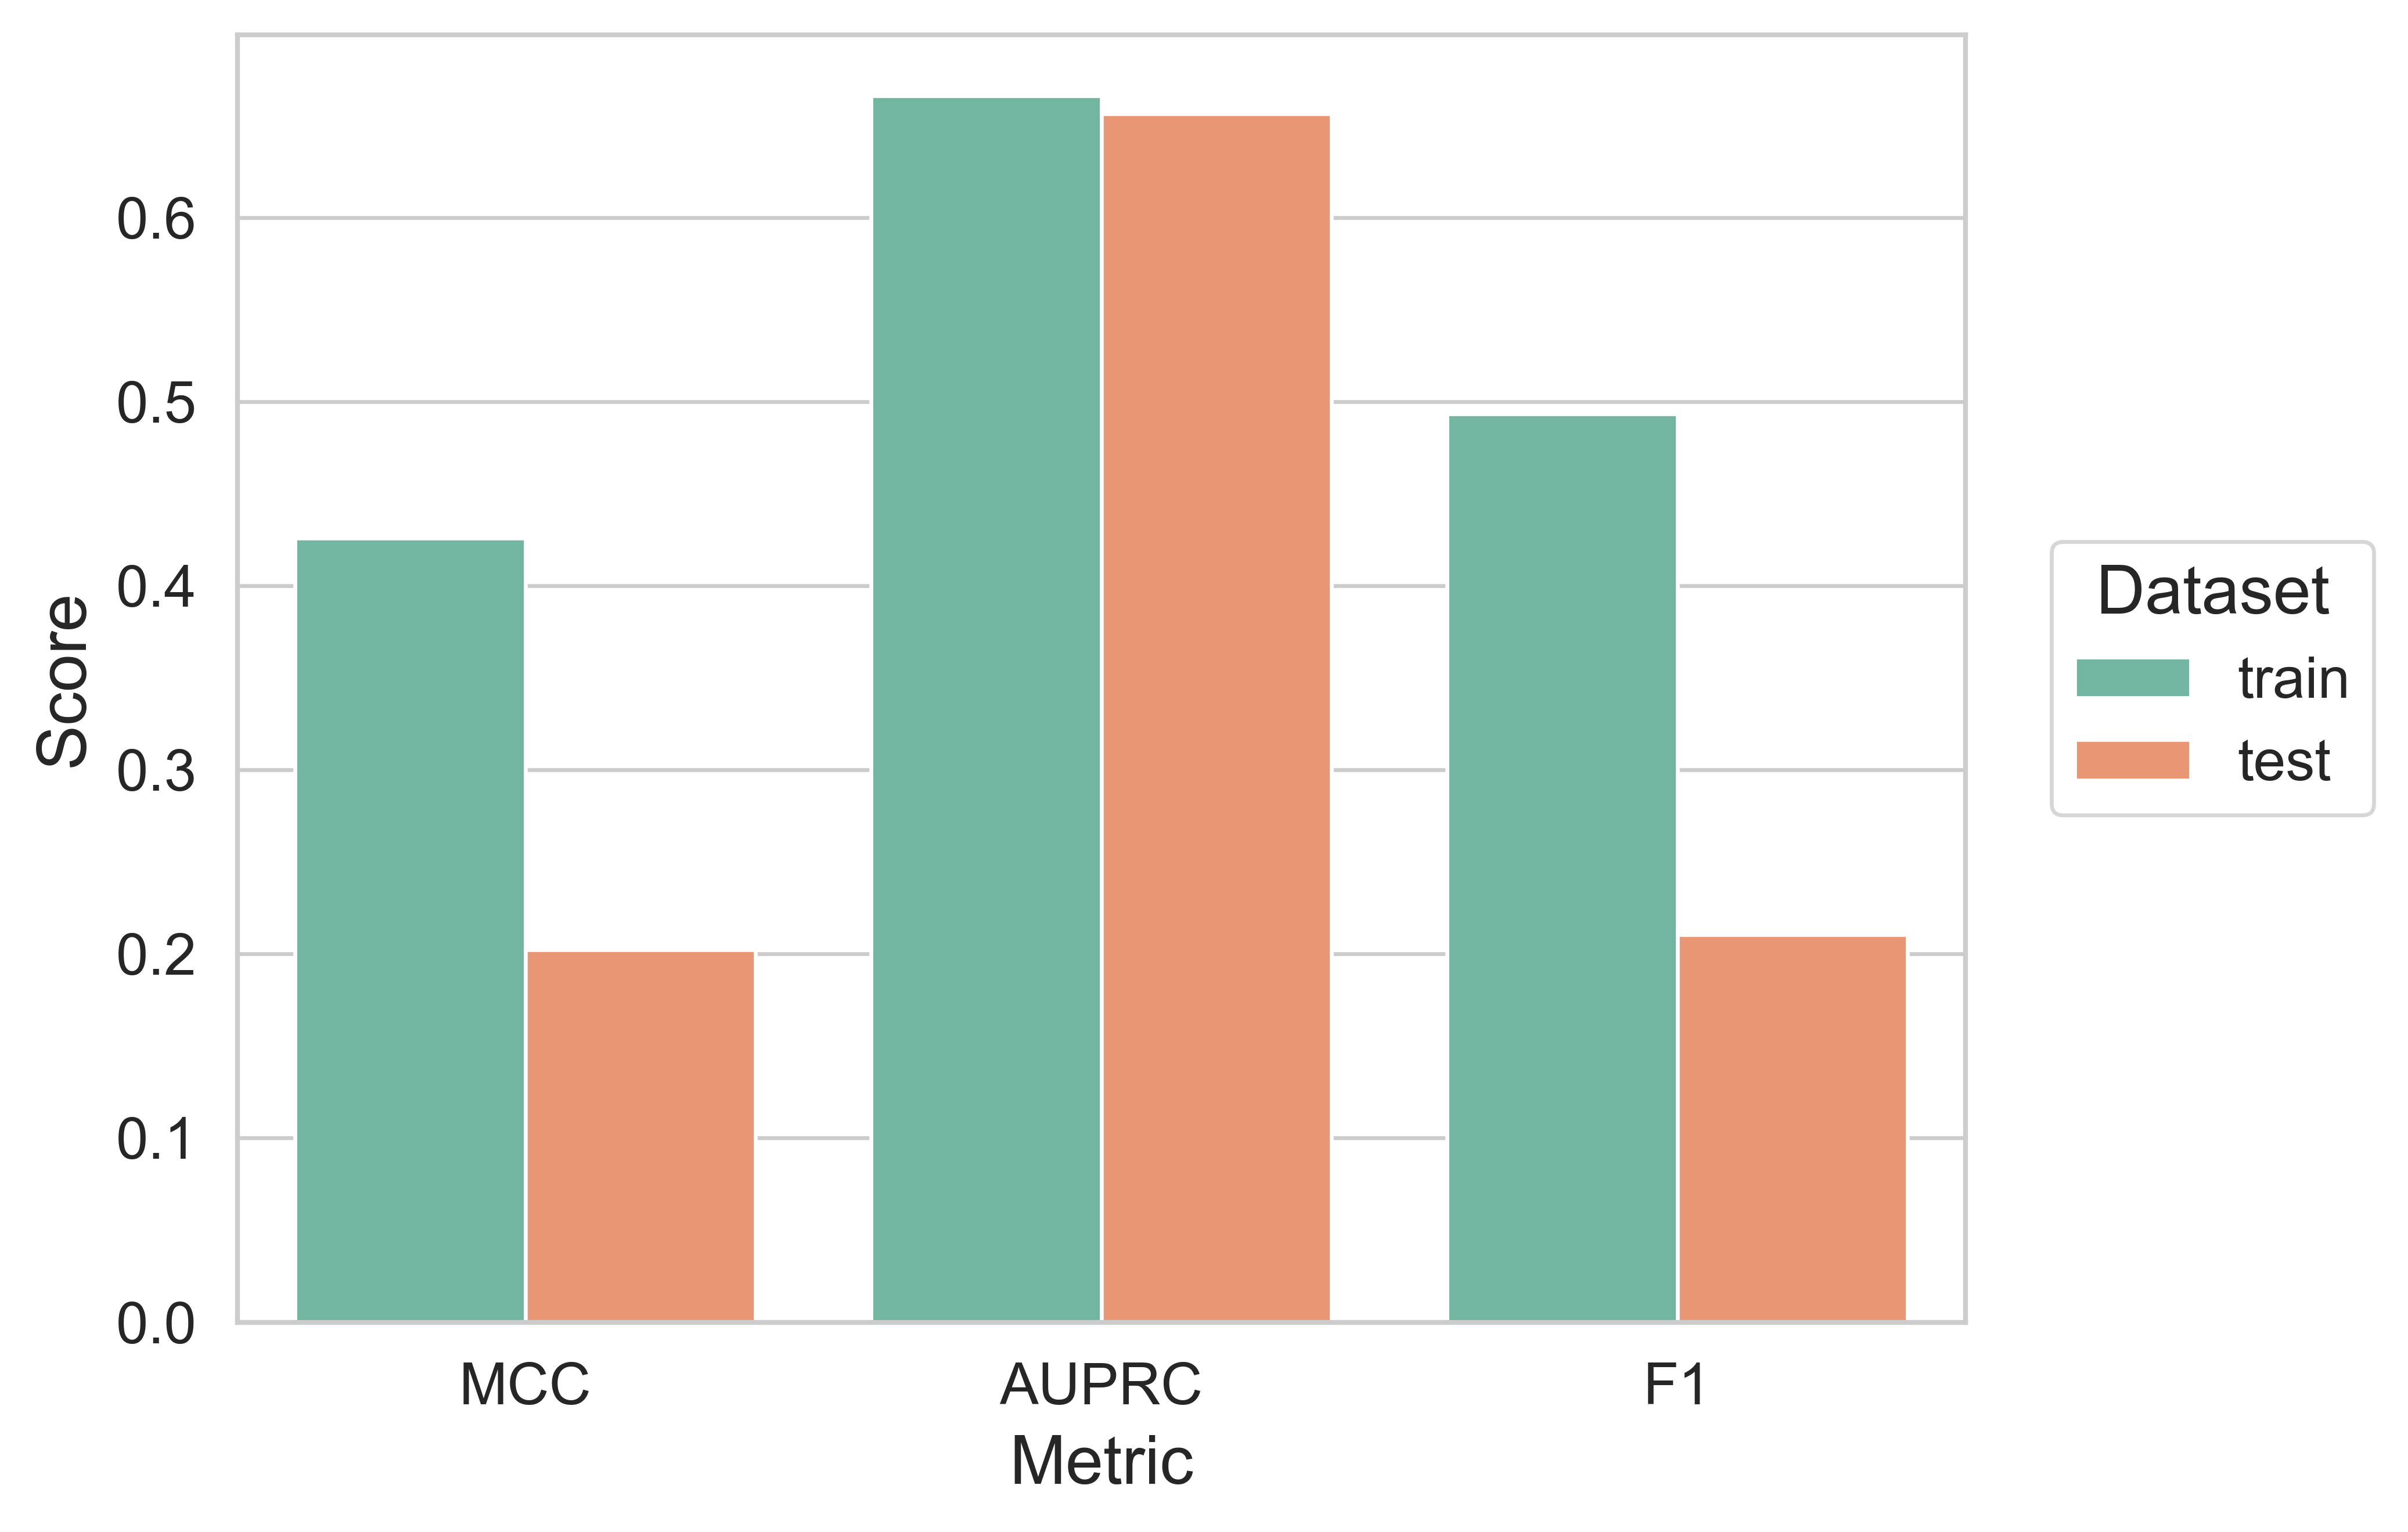

Data behind this chart, as committed beside it:
split, MCC, AUPRC, F1
train, 0.4259, 0.6659, 0.4932
test, 0.2023, 0.6564, 0.2105
